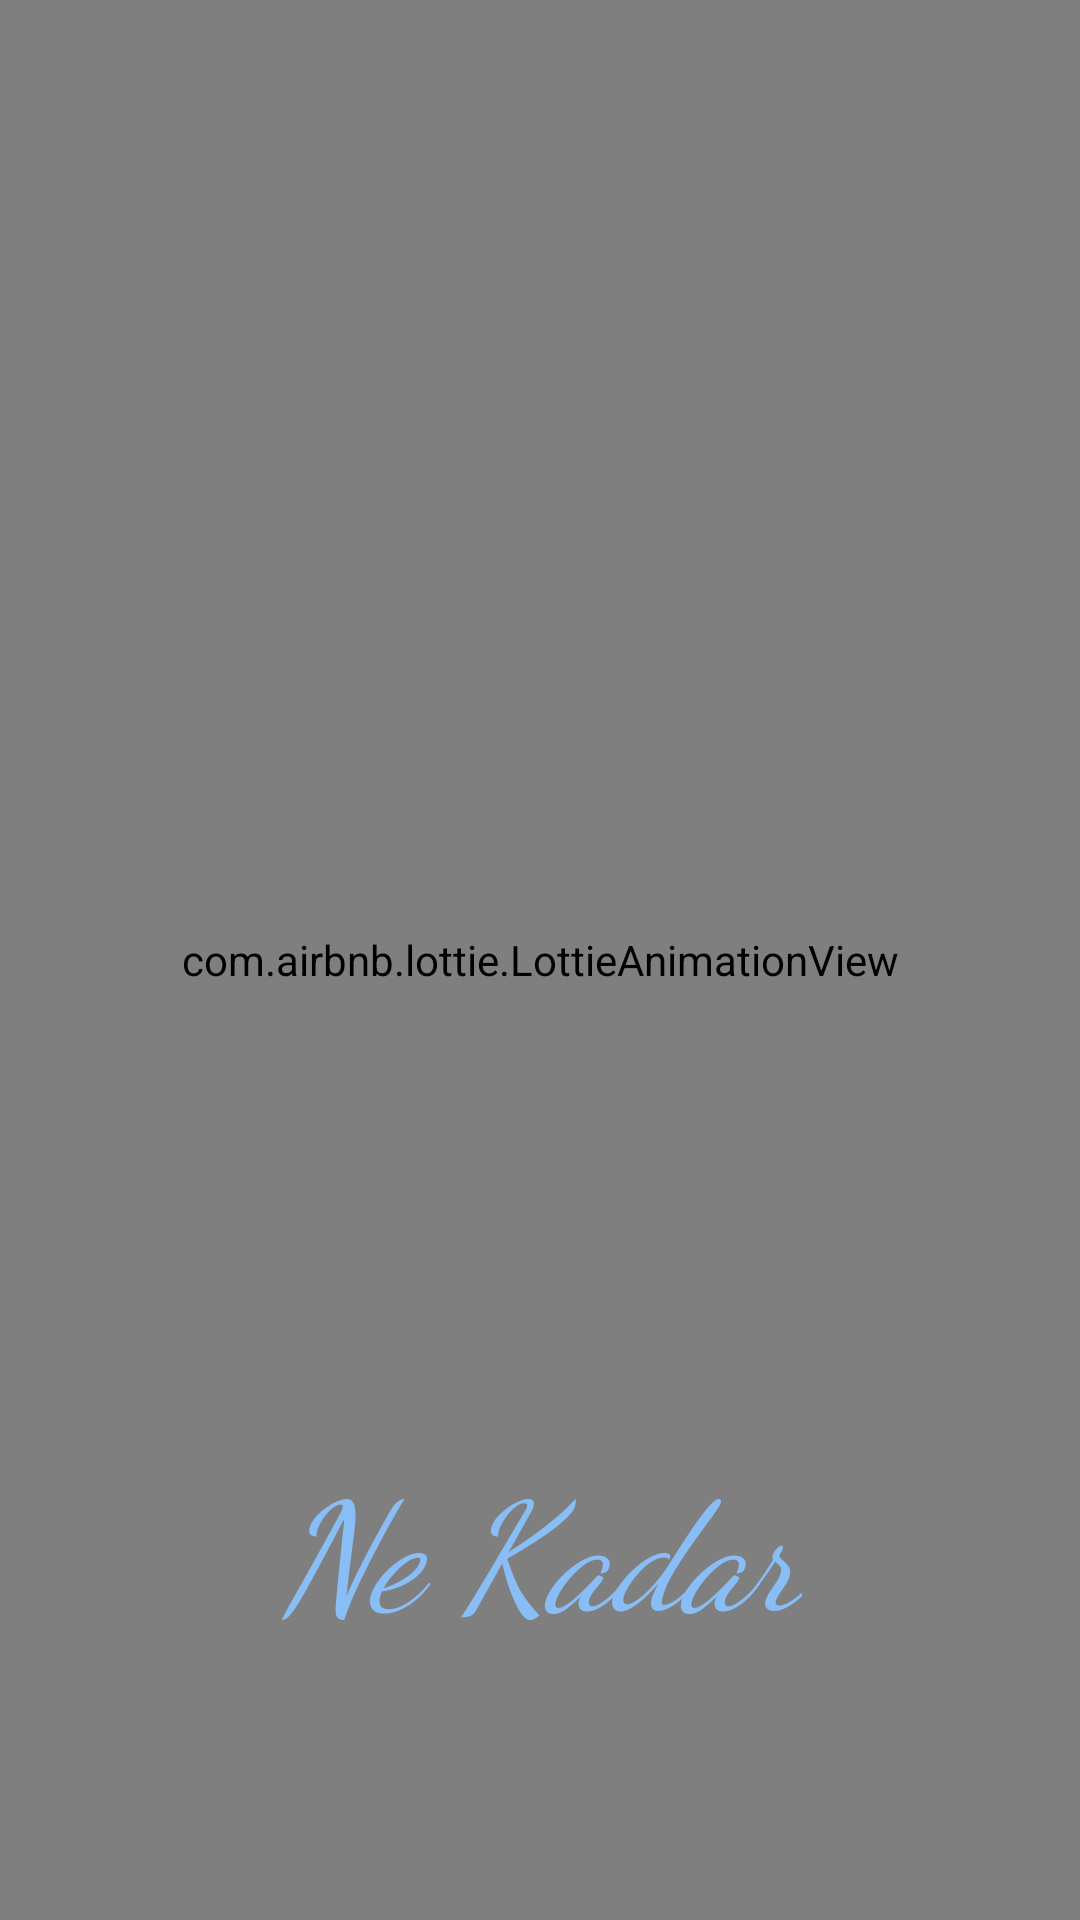

Android layout source for this screen:
<!-- AndroidManifest.xml: application theme Theme.NeKadarJavaApp -->
<!-- res/layout/activity_main.xml -->
<?xml version="1.0" encoding="utf-8"?>
<androidx.constraintlayout.widget.ConstraintLayout xmlns:android="http://schemas.android.com/apk/res/android"
    xmlns:app="http://schemas.android.com/apk/res-auto"
    xmlns:tools="http://schemas.android.com/tools"
    android:layout_width="match_parent"
    android:layout_height="match_parent"
    tools:context=".MainActivity"
    android:background="@color/yellow">


    <com.airbnb.lottie.LottieAnimationView
        android:layout_width="match_parent"
        android:layout_height="match_parent"
        app:lottie_autoPlay="true"
        app:lottie_loop="true"
        app:lottie_rawRes="@raw/splash">
    </com.airbnb.lottie.LottieAnimationView>

    <TextView
        android:id="@+id/txt_uygulamaAdi"
        android:layout_width="wrap_content"
        android:layout_height="wrap_content"
        android:layout_marginBottom="90dp"
        android:fontFamily="cursive"
        android:text="Ne Kadar"
        android:textColor="@color/blue"
        android:textSize="50sp"
        android:textStyle="italic"
        app:layout_constraintBottom_toBottomOf="parent"
        app:layout_constraintEnd_toEndOf="parent"
        app:layout_constraintStart_toStartOf="parent" />



</androidx.constraintlayout.widget.ConstraintLayout>
<!-- resources referenced by this layout -->
<resources>
  <color name="blue">#88bef5</color>
  <color name="yellow">#FFFF00</color>
  <style name="Theme.NeKadarJavaApp" parent="Theme.MaterialComponents.DayNight.DarkActionBar">
          
          <item name="colorPrimary">@color/purple_500</item>
          <item name="colorPrimaryVariant">@color/purple_700</item>
          <item name="colorOnPrimary">@color/white</item>
          
          <item name="colorSecondary">@color/teal_200</item>
          <item name="colorSecondaryVariant">@color/teal_700</item>
          <item name="colorOnSecondary">@color/black</item>
          
          <item name="android:statusBarColor" tools:targetApi="l">?attr/colorPrimaryVariant</item>
          
      </style>
  <color name="purple_500">#FF6200EE</color>
  <color name="purple_700">#FF3700B3</color>
  <color name="white">#FFFFFFFF</color>
  <color name="teal_200">#FF03DAC5</color>
  <color name="teal_700">#FF018786</color>
  <color name="black">#FF000000</color>
</resources>
